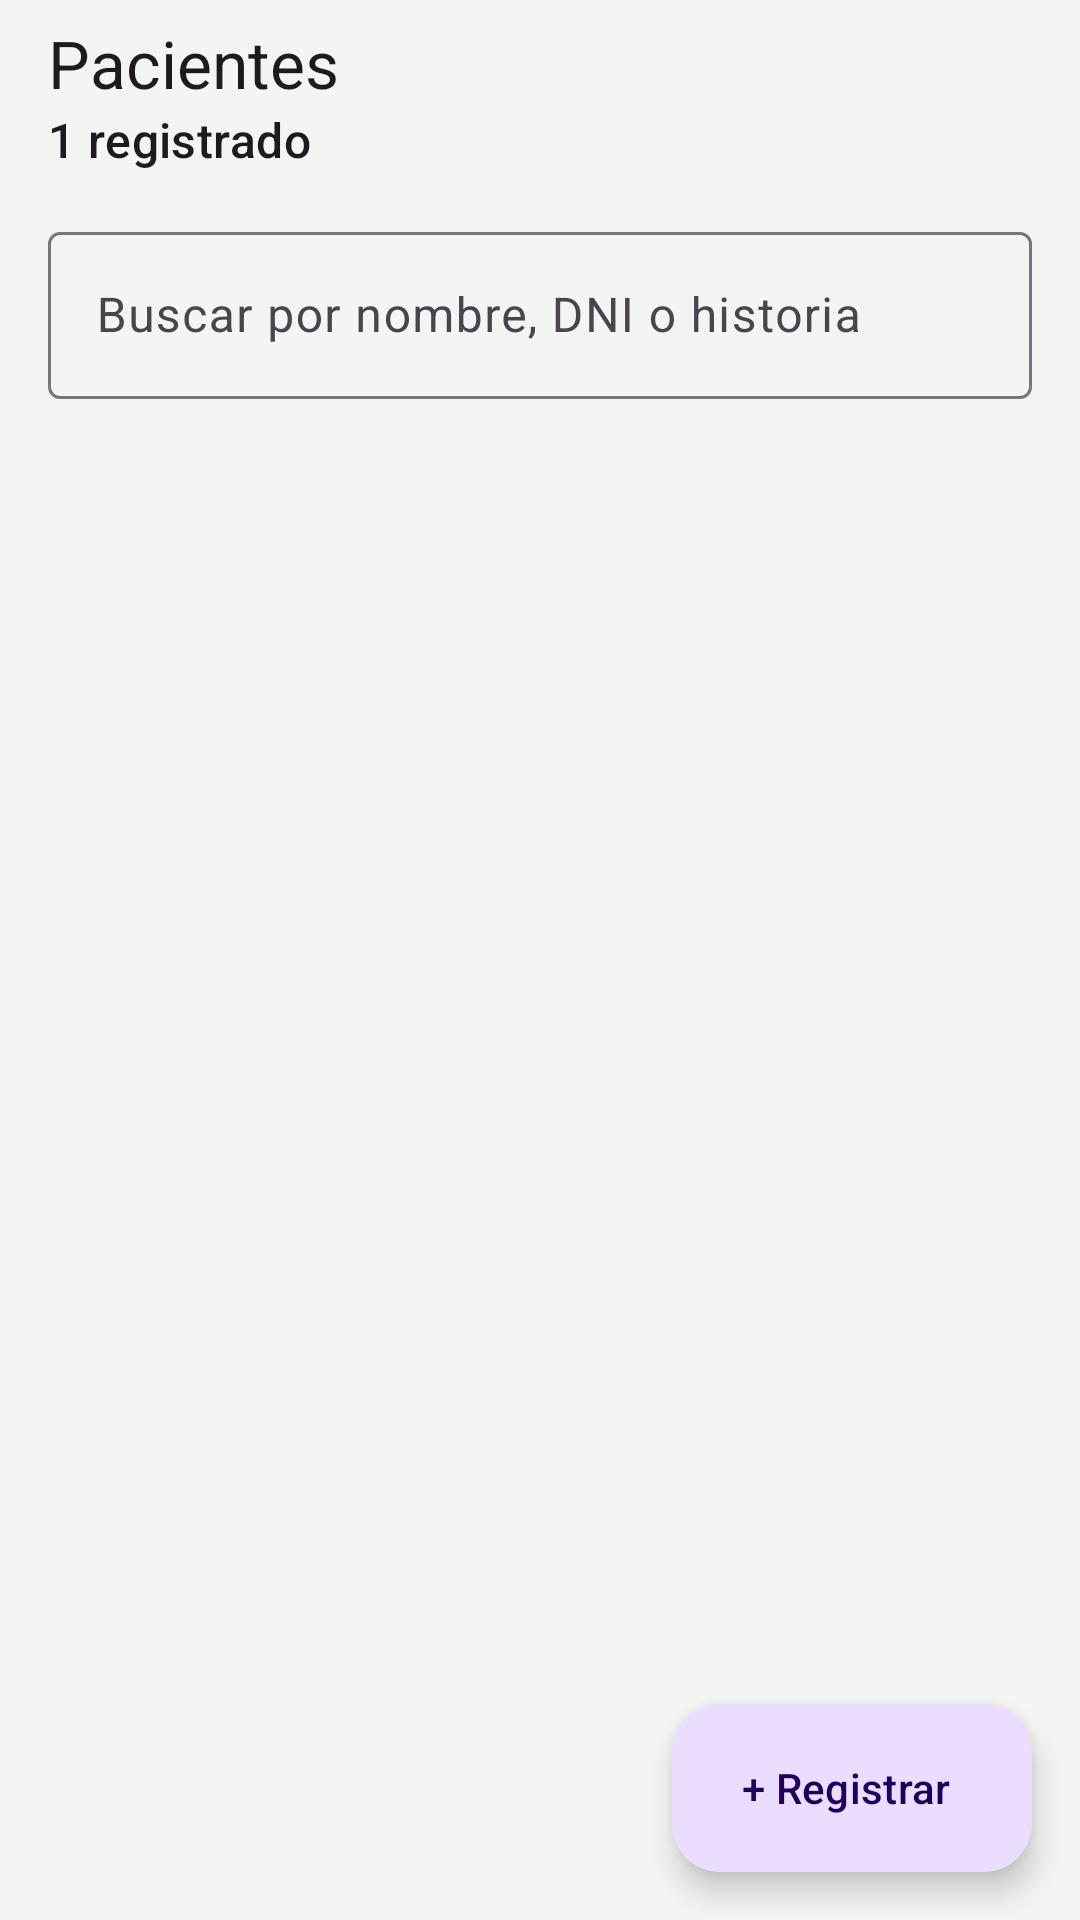

Android layout source for this screen:
<!-- AndroidManifest.xml: application theme Theme.SanRafael -->
<!-- res/layout/activity_pacientes.xml -->
<?xml version="1.0" encoding="utf-8"?>
<LinearLayout xmlns:android="http://schemas.android.com/apk/res/android"
    xmlns:app="http://schemas.android.com/apk/res-auto"
    xmlns:tools="http://schemas.android.com/tools"
    android:layout_width="match_parent"
    android:layout_height="match_parent"
    android:background="@color/cm_fondo"
    android:orientation="vertical"
    tools:context=".PacientesActivity">

    <com.google.android.material.appbar.MaterialToolbar
        android:id="@+id/toolbar"
        android:layout_width="match_parent"
        android:layout_height="?attr/actionBarSize"
        android:background="@color/cm_fondo"
        app:title="Pacientes"
        app:subtitle="1 registrado"
        app:navigationContentDescription="Volver"
        app:titleTextAppearance="@style/TextAppearance.Material3.TitleLarge" />

    <androidx.coordinatorlayout.widget.CoordinatorLayout
        android:layout_width="match_parent"
        android:layout_height="0dp"
        android:layout_weight="1">

        <androidx.core.widget.NestedScrollView
            android:layout_width="match_parent"
            android:layout_height="match_parent"
            android:fillViewport="false">

            <LinearLayout
                android:layout_width="match_parent"
                android:layout_height="wrap_content"
                android:orientation="vertical"
                android:paddingHorizontal="16dp"
                android:paddingTop="8dp"
                android:paddingBottom="96dp">

                <com.google.android.material.textfield.TextInputLayout
                    android:id="@+id/tilBuscarPaciente"
                    style="@style/Widget.Material3.TextInputLayout.OutlinedBox"
                    android:layout_width="match_parent"
                    android:layout_height="wrap_content"
                    android:layout_marginBottom="12dp"
                    android:hint="Buscar por nombre, DNI o historia">

                    <com.google.android.material.textfield.TextInputEditText
                        android:id="@+id/etBuscarPaciente"
                        android:layout_width="match_parent"
                        android:layout_height="wrap_content"
                        android:inputType="text" />
                </com.google.android.material.textfield.TextInputLayout>

                <androidx.recyclerview.widget.RecyclerView
                    android:id="@+id/rvPacientes"
                    android:layout_width="match_parent"
                    android:layout_height="wrap_content"
                    android:nestedScrollingEnabled="false"
                    app:layoutManager="androidx.recyclerview.widget.LinearLayoutManager"
                    tools:itemCount="1"
                    tools:listitem="@layout/item_paciente" />

                <TextView
                    android:id="@+id/tvSinPacientes"
                    android:layout_width="match_parent"
                    android:layout_height="wrap_content"
                    android:drawablePadding="8dp"
                    android:gravity="center"
                    android:paddingVertical="24dp"
                    android:text="Los pacientes registrados aparecen aquí."
                    android:textColor="@color/cm_texto_secundario"
                    android:visibility="gone" />
            </LinearLayout>
        </androidx.core.widget.NestedScrollView>

        <com.google.android.material.floatingactionbutton.ExtendedFloatingActionButton
            android:id="@+id/fabRegistrarPaciente"
            android:layout_width="wrap_content"
            android:layout_height="wrap_content"
            android:layout_gravity="bottom|end"
            android:layout_margin="16dp"
            android:text="+ Registrar" />
    </androidx.coordinatorlayout.widget.CoordinatorLayout>
</LinearLayout>
<!-- resources referenced by this layout -->
<resources>
  <color name="cm_fondo">#F3F5F2</color>
  <color name="cm_texto_secundario">#000000</color>
  <style name="Theme.SanRafael" parent="Base.Theme.SanRafael" />
  <style name="Base.Theme.SanRafael" parent="Theme.Material3.DayNight.NoActionBar">
          
          
      </style>
</resources>
